The GitHub repository AdiArtifice/Music-Genre-Classification contains a labelled image folder "new_images_split" with 10 categories: blues, classical, country, disco, hip-hop, jazz, metal, pop, reggae, rock. Examples follow, each with its label.

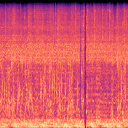
Label: metal

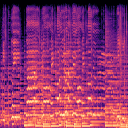
Label: country

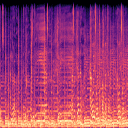
Label: rock

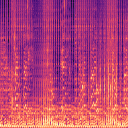
Label: reggae

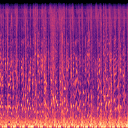
Label: hip-hop

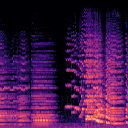
Label: classical
